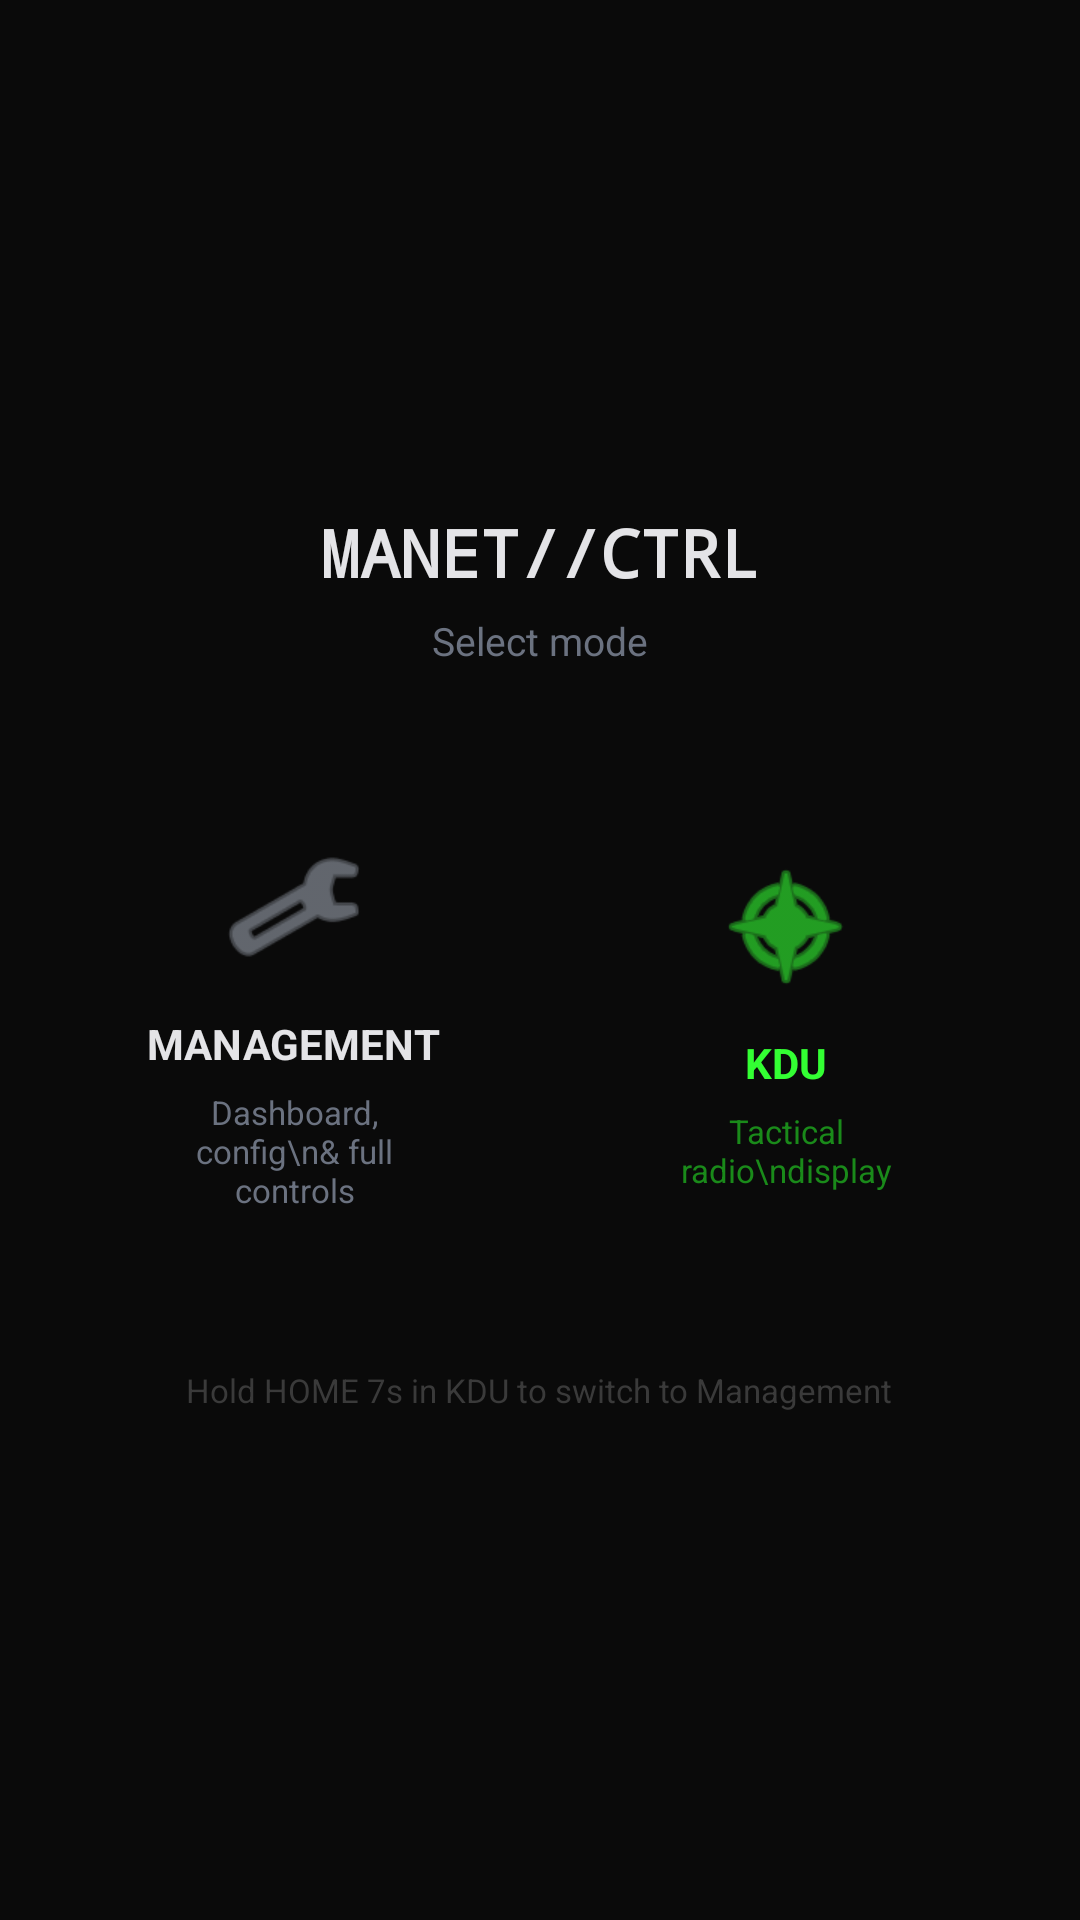

Layout XML and referenced resources for this Android screen:
<!-- AndroidManifest.xml: activity theme AppTheme -->
<!-- res/layout/activity_launcher.xml -->
<?xml version="1.0" encoding="utf-8"?>
<LinearLayout xmlns:android="http://schemas.android.com/apk/res/android"
    android:layout_width="match_parent"
    android:layout_height="match_parent"
    android:orientation="vertical"
    android:background="#0a0a0a"
    android:gravity="center">

    
    <TextView
        android:layout_width="wrap_content"
        android:layout_height="wrap_content"
        android:text="MANET//CTRL"
        android:textColor="#E4E4E7"
        android:textSize="22sp"
        android:fontFamily="monospace"
        android:textStyle="bold"
        android:layout_marginBottom="6dp"/>

    <TextView
        android:layout_width="wrap_content"
        android:layout_height="wrap_content"
        android:text="Select mode"
        android:textColor="#6B7280"
        android:textSize="13sp"
        android:layout_marginBottom="32dp"/>

    
    <LinearLayout
        android:layout_width="match_parent"
        android:layout_height="wrap_content"
        android:orientation="horizontal"
        android:paddingHorizontal="24dp"
        android:gravity="center">

        
        <LinearLayout
            android:id="@+id/launch_mgmt"
            android:layout_width="0dp"
            android:layout_height="wrap_content"
            android:layout_weight="1"
            android:layout_marginEnd="8dp"
            android:orientation="vertical"
            android:gravity="center"
            android:padding="24dp"
            android:background="@drawable/launch_card_mgmt"
            android:clickable="true"
            android:focusable="true">

            <ImageView
                android:layout_width="48dp"
                android:layout_height="48dp"
                android:src="@android:drawable/ic_menu_manage"
                android:tint="#9CA3AF"
                android:layout_marginBottom="12dp"/>

            <TextView
                android:layout_width="wrap_content"
                android:layout_height="wrap_content"
                android:text="MANAGEMENT"
                android:textColor="#E4E4E7"
                android:textSize="14sp"
                android:textStyle="bold"
                android:layout_marginBottom="6dp"/>

            <TextView
                android:layout_width="wrap_content"
                android:layout_height="wrap_content"
                android:text="Dashboard, config\n&amp; full controls"
                android:textColor="#6B7280"
                android:textSize="11sp"
                android:gravity="center"/>

        </LinearLayout>

        
        <LinearLayout
            android:id="@+id/launch_kdu"
            android:layout_width="0dp"
            android:layout_height="wrap_content"
            android:layout_weight="1"
            android:layout_marginStart="8dp"
            android:orientation="vertical"
            android:gravity="center"
            android:padding="24dp"
            android:background="@drawable/launch_card_kdu"
            android:clickable="true"
            android:focusable="true">

            <ImageView
                android:layout_width="48dp"
                android:layout_height="48dp"
                android:src="@android:drawable/ic_menu_compass"
                android:tint="#33ff33"
                android:layout_marginBottom="12dp"/>

            <TextView
                android:layout_width="wrap_content"
                android:layout_height="wrap_content"
                android:text="KDU"
                android:textColor="#33ff33"
                android:textSize="14sp"
                android:textStyle="bold"
                android:layout_marginBottom="6dp"/>

            <TextView
                android:layout_width="wrap_content"
                android:layout_height="wrap_content"
                android:text="Tactical radio\ndisplay"
                android:textColor="#1a8a1a"
                android:textSize="11sp"
                android:gravity="center"/>

        </LinearLayout>

    </LinearLayout>

    <TextView
        android:layout_width="wrap_content"
        android:layout_height="wrap_content"
        android:text="Hold HOME 7s in KDU to switch to Management"
        android:textColor="#3a3a3a"
        android:textSize="11sp"
        android:layout_marginTop="28dp"/>

</LinearLayout>
<!-- resources referenced by this layout -->
<resources>
  <style name="AppTheme" parent="Theme.MaterialComponents.NoActionBar">
          <item name="colorPrimary">@color/accent</item>
          <item name="colorPrimaryDark">@color/bg</item>
          <item name="android:statusBarColor">@color/surface</item>
          <item name="android:navigationBarColor">@color/bg</item>
          <item name="android:windowBackground">@color/bg</item>
      </style>
  <color name="accent">#00928F</color>
  <color name="bg">#0F1117</color>
  <color name="surface">#1A1D27</color>
</resources>
